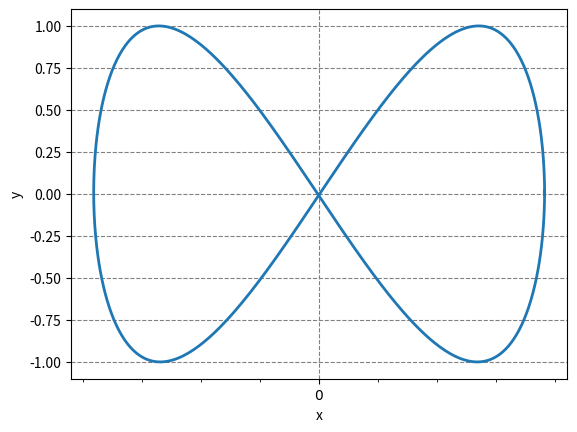

Here is the Python script that generated this plot:
### file generated by the 'plotpy' Rust crate

import numpy as np
import matplotlib.pyplot as plt
import matplotlib.ticker as tck
import matplotlib.patches as pat
import matplotlib.path as pth
import matplotlib.patheffects as pff
import matplotlib.lines as lns
import matplotlib.transforms as tra
import mpl_toolkits.mplot3d

# Variable to handle NaN values coming from Rust
NaN = np.nan

# List of additional objects to calculate bounding boxes
EXTRA_ARTISTS = []

# Adds an entity to the EXTRA_ARTISTS list to calculate bounding boxes
def add_to_ea(obj):
    global EXTRA_ARTISTS
    if obj!=None: EXTRA_ARTISTS.append(obj)

# Is a dictionary of mplot3d objects (one for each subplot_3d)
THREE_D = dict()

# Is a tuple holding the key to the current THREE_D object (defines the subplot_3d)
THREE_D_ACTIVE = (1,1,1)

# Creates or returns the mplot3d object with the current subplot_3d definition specified by THREE_D_ACTIVE
def ax3d():
    global THREE_D
    global THREE_D_ACTIVE
    if not THREE_D_ACTIVE in THREE_D:
        a, b, c = THREE_D_ACTIVE
        THREE_D[THREE_D_ACTIVE] = plt.gcf().add_subplot(a,b,c,projection='3d')
        THREE_D[THREE_D_ACTIVE].set_xlabel('x')
        THREE_D[THREE_D_ACTIVE].set_ylabel('y')
        THREE_D[THREE_D_ACTIVE].set_zlabel('z')
        add_to_ea(THREE_D[THREE_D_ACTIVE])
    return THREE_D[THREE_D_ACTIVE]

# Specifies the THREE_D_ACTIVE parameters to define a subplot_3d
def subplot_3d(a,b,c):
    global THREE_D_ACTIVE
    THREE_D_ACTIVE = (a,b,c)
    ax3d()

# Transforms data limits to axis limits
def data_to_axis(coords):
    plt.axis() # must call this first
    return plt.gca().transLimits.transform(coords)

# Transforms axis limits to data limits
def axis_to_data(coords):
    plt.axis() # must call this first
    return plt.gca().transLimits.inverted().transform(coords)

# Configures the aspect of axes with a same scaling from data to plot units for x, y and z.
def set_equal_axes():
    global THREE_D
    if len(THREE_D) == 0:
        ax = plt.gca()
        ax.axes.set_aspect('equal')
        return
    try:
        ax = ax3d()
        ax.set_box_aspect([1,1,1])
        limits = np.array([ax.get_xlim3d(), ax.get_ylim3d(), ax.get_zlim3d()])
        origin = np.mean(limits, axis=1)
        radius = 0.5 * np.max(np.abs(limits[:, 1] - limits[:, 0]))
        x, y, z = origin
        ax.set_xlim3d([x - radius, x + radius])
        ax.set_ylim3d([y - radius, y + radius])
        ax.set_zlim3d([z - radius, z + radius])
    except:
        import matplotlib
        print('VERSION of MATPLOTLIB = {}'.format(matplotlib.__version__))
        print('ERROR: set_box_aspect is missing in this version of Matplotlib')

################## plotting commands follow after this line ############################

xy=np.array([[1,0],[0.9999618,0.017501015],[0.9998473,0.03499667],[0.9996564,0.052481607],[0.9993891,0.06995047],[0.99904555,0.0873979],[0.9986257,0.10481856],[0.9981296,0.12220712],[0.9975573,0.13955824],[0.9969088,0.15686661],[0.9961841,0.17412695],[0.9953834,0.19133393],[0.99450666,0.20848231],[0.993554,0.22556682],[0.99252546,0.24258226],[0.9914211,0.25952336],[0.99024105,0.276385],[0.98898536,0.293162],[0.98765415,0.30984914],[0.98624754,0.3264414],[0.9847656,0.34293368],[0.9832084,0.35932094],[0.9815762,0.37559807],[0.979869,0.39176017],[0.978087,0.40780228],[0.97623026,0.4237195],[0.974299,0.4395069],[0.9722934,0.4551597],[0.9702135,0.47067305],[0.9680595,0.48604226],[0.9658315,0.50126255],[0.9635298,0.51632935],[0.9611546,0.53123796],[0.9587059,0.54598385],[0.956184,0.56056255],[0.95358914,0.5749695],[0.9509214,0.58920026],[0.9481811,0.6032506],[0.9453683,0.6171162],[0.94248337,0.63079274],[0.93952644,0.64427614],[0.9364978,0.657562],[0.9333976,0.67064667],[0.93022615,0.68352574],[0.92698365,0.69619554],[0.92367035,0.7086521],[0.92028654,0.7208915],[0.91683245,0.73291016],[0.9133083,0.7447043],[0.90971446,0.75627035],[0.90605116,0.7676047],[0.9023186,0.778704],[0.8985172,0.78956467],[0.8946472,0.80018353],[0.8907088,0.8105573],[0.88670236,0.8206828],[0.88262826,0.8305569],[0.8784868,0.84017664],[0.87427825,0.849539],[0.87000287,0.85864115],[0.8656611,0.8674802],[0.86125314,0.87605363],[0.85677946,0.8843587],[0.8522404,0.8923929],[0.84763616,0.9001537],[0.8429673,0.9076387],[0.838234,0.9148458],[0.8334367,0.9217727],[0.82857573,0.9284172],[0.82365155,0.9347773],[0.81866443,0.94085115],[0.8136148,0.94663674],[0.80850303,0.95213234],[0.8033295,0.95733637],[0.7980947,0.9622471],[0.7927988,0.96686316],[0.7874425,0.971183],[0.78202605,0.9752053],[0.7765498,0.978929],[0.77101433,0.9823528],[0.76541996,0.9854757],[0.7597671,0.9882967],[0.7540563,0.990815],[0.7482878,0.99302983],[0.7424622,0.99494046],[0.73657995,0.9965463],[0.7306414,0.99784696],[0.7246471,0.99884194],[0.7185974,0.999531],[0.7124929,0.9999139],[0.70633394,0.9999904],[0.70012105,0.9997607],[0.6938547,0.9992247],[0.68753535,0.9983827],[0.6811635,0.9972348],[0.6747396,0.99578154],[0.66826427,0.9940232],[0.6617378,0.9919604],[0.65516084,0.98959374],[0.6485339,0.986924],[0.6418574,0.98395187],[0.63513184,0.9806784],[0.62835777,0.97710454],[0.6215358,0.97323143],[0.6146663,0.9690601],[0.6077498,0.964592],[0.60078704,0.9598285],[0.5937783,0.9547709],[0.5867242,0.94942087],[0.5796254,0.94378006],[0.5724822,0.9378501],[0.5652954,0.93163294],[0.55806535,0.9251303],[0.55079275,0.91834444],[0.5434781,0.9112772],[0.53612185,0.9039308],[0.5287248,0.8963076],[0.5212872,0.8884098],[0.5138099,0.8802398],[0.5062933,0.8718003],[0.49873817,0.86309373],[0.49114478,0.8541227],[0.483514,0.8448901],[0.4758463,0.8353988],[0.46814212,0.8256514],[0.4604023,0.81565124],[0.45262733,0.80540115],[0.4448178,0.7949045],[0.4369742,0.7841643],[0.42909735,0.77318376],[0.4211877,0.76196676],[0.41324592,0.750516],[0.40527242,0.7388355],[0.39726812,0.7269286],[0.38923347,0.7147991],[0.3811691,0.7024507],[0.37307552,0.689887],[0.36495367,0.6771121],[0.35680372,0.6641298],[0.34862664,0.6509439],[0.3404228,0.63755876],[0.33219323,0.6239784],[0.32393804,0.61020666],[0.3156582,0.5962482],[0.3073543,0.5821072],[0.2990269,0.5677876],[0.29067656,0.5532943],[0.28230417,0.5386313],[0.27391016,0.5238038],[0.26549527,0.50881535],[0.25706,0.4936711],[0.24860519,0.47837603],[0.24013141,0.46293402],[0.23163928,0.4473504],[0.22312947,0.43162978],[0.2146025,0.41577673],[0.20605926,0.39979652],[0.19750017,0.38369364],[0.18892622,0.36747345],[0.18033762,0.3511407],[0.17173536,0.3347002],[0.16311999,0.31815737],[0.15449215,0.30151707],[0.14585252,0.28478444],[0.13720176,0.26796457],[0.1285404,0.2510624],[0.11986934,0.23408332],[0.11118901,0.21703278],[0.102500305,0.19991551],[0.09380365,0.18273725],[0.08510008,0.16550323],[0.07638988,0.14821807],[0.067673735,0.13088773],[0.05895254,0.11351707],[0.05022684,0.09611187],[0.04149719,0.07867699],[0.032764487,0.061218258],[0.024029402,0.043740768],[0.015292243,0.026249882],[0.006554036,0.008750716],[-0.0021847906,-0.008750891],[-0.010923332,-0.026250057],[-0.019661037,-0.043740943],[-0.028397363,-0.06121867],[-0.03713128,-0.07867717],[-0.04586248,-0.096111804],[-0.0545903,-0.11351724],[-0.06331383,-0.13088791],[-0.072032645,-0.14821824],[-0.08074584,-0.16550341],[-0.08945298,-0.18273765],[-0.09815306,-0.19991568],[-0.10684576,-0.21703294],[-0.115530305,-0.23408349],[-0.12420614,-0.25106257],[-0.13287237,-0.2679645],[-0.14152858,-0.28478462],[-0.15017386,-0.30151725],[-0.15880756,-0.31815752],[-0.16742936,-0.33470035],[-0.17603825,-0.3511409],[-0.1846337,-0.36747363],[-0.19321518,-0.38369402],[-0.20178178,-0.3997967],[-0.2103331,-0.4157771],[-0.2188681,-0.43162972],[-0.22738652,-0.44735035],[-0.23588768,-0.46293417],[-0.24437071,-0.47837597],[-0.2528352,-0.49367145],[-0.26128027,-0.5088157],[-0.26970538,-0.5238039],[-0.2781098,-0.5386315],[-0.28649318,-0.5532944],[-0.29485458,-0.5677877],[-0.3031936,-0.5821073],[-0.3115093,-0.5962484],[-0.31980136,-0.610207],[-0.3280688,-0.6239783],[-0.33631125,-0.63755876],[-0.34452814,-0.65094405],[-0.35271862,-0.6641299],[-0.36088216,-0.6771122],[-0.36901826,-0.6898873],[-0.37712607,-0.7024508],[-0.38520494,-0.71479905],[-0.39325464,-0.7269287],[-0.4012742,-0.73883545],[-0.40926322,-0.7505161],[-0.41722098,-0.7619668],[-0.42514676,-0.77318406],[-0.43304008,-0.7841644],[-0.44090015,-0.7949046],[-0.44872695,-0.80540127],[-0.45651928,-0.81565124],[-0.46427673,-0.82565165],[-0.47199872,-0.83539885],[-0.4796849,-0.84489024],[-0.48733422,-0.85412276],[-0.49494612,-0.8630937],[-0.50252044,-0.87180024],[-0.5100566,-0.8802398],[-0.51755357,-0.88840985],[-0.52501106,-0.89630765],[-0.53242844,-0.90393084],[-0.53980535,-0.9112774],[-0.54714066,-0.9183444],[-0.55443436,-0.9251303],[-0.5616859,-0.931633],[-0.5688944,-0.9378502],[-0.5760594,-0.94378006],[-0.5831805,-0.94942087],[-0.590257,-0.95477104],[-0.5972884,-0.95982844],[-0.6042742,-0.9645921],[-0.6112139,-0.9690602],[-0.6181071,-0.97323143],[-0.62495285,-0.97710454],[-0.63175094,-0.9806785],[-0.63850075,-0.983952],[-0.64520186,-0.98692393],[-0.6518536,-0.9895938],[-0.65845567,-0.9919604],[-0.6650074,-0.9940232],[-0.6715085,-0.99578154],[-0.6779582,-0.9972349],[-0.6843561,-0.9983827],[-0.6907017,-0.9992247],[-0.6969946,-0.9997607],[-0.70323426,-0.9999904],[-0.7094202,-0.9999139],[-0.71555203,-0.999531],[-0.7216293,-0.99884194],[-0.72765136,-0.99784696],[-0.73361766,-0.9965463],[-0.73952824,-0.99494046],[-0.7453822,-0.99302983],[-0.7511793,-0.990815],[-0.75691897,-0.9882967],[-0.76260084,-0.98547566],[-0.7682246,-0.98235273],[-0.77378947,-0.978929],[-0.7792953,-0.97520536],[-0.7847419,-0.971183],[-0.7901283,-0.96686304],[-0.79545444,-0.9622471],[-0.8007198,-0.9573363],[-0.805924,-0.9521322],[-0.8110667,-0.94663674],[-0.8161474,-0.94085115],[-0.8211658,-0.9347772],[-0.8261216,-0.92841715],[-0.8310143,-0.92177266],[-0.8358434,-0.9148458],[-0.8406087,-0.90763855],[-0.84530985,-0.9001537],[-0.84994644,-0.89239293],[-0.8545181,-0.8843586],[-0.8590245,-0.8760535],[-0.8634654,-0.86748016],[-0.8678403,-0.85864085],[-0.8721488,-0.849539],[-0.87639093,-0.8401767],[-0.880566,-0.83055675],[-0.88467383,-0.8206827],[-0.8887141,-0.81055725],[-0.8926865,-0.80018353],[-0.8965908,-0.78956443],[-0.9004265,-0.77870405],[-0.90419346,-0.76760453],[-0.9078915,-0.7562702],[-0.9115202,-0.7447042],[-0.9150792,-0.7329101],[-0.9185683,-0.72089124],[-0.92198735,-0.70865184],[-0.9253359,-0.69619566],[-0.9286138,-0.6835256],[-0.93182075,-0.67064655],[-0.93495667,-0.657562],[-0.9380211,-0.6442758],[-0.94101393,-0.6307925],[-0.94393486,-0.617116],[-0.9467837,-0.6032505],[-0.9495603,-0.5892002],[-0.95226437,-0.5749694],[-0.9548957,-0.56056255],[-0.9574541,-0.54598397],[-0.95993936,-0.53123814],[-0.9623514,-0.5163296],[-0.9646899,-0.5012624],[-0.9669547,-0.4860422],[-0.9691457,-0.47067308],[-0.9712627,-0.45515934],[-0.9733055,-0.43950662],[-0.975274,-0.4237193],[-0.977168,-0.40780216],[-0.9789874,-0.3917597],[-0.98073196,-0.37559763],[-0.9824017,-0.35932055],[-0.98399645,-0.3429334],[-0.98551595,-0.32644165],[-0.98696023,-0.309849],[-0.9883292,-0.2931619],[-0.9896226,-0.276385],[-0.99084055,-0.25952345],[-0.99198276,-0.24258195],[-0.9930492,-0.2255666],[-0.99403983,-0.20848215],[-0.9949545,-0.19133385],[-0.9957933,-0.17412646],[-0.996556,-0.15686622],[-0.99724257,-0.13955791],[-0.997853,-0.122206874],[-0.9983872,-0.104818866],[-0.99884516,-0.087397814],[-0.99922687,-0.069950454],[-0.9995323,-0.052481674],[-0.99976134,-0.034996815],[-0.9999141,-0.017500762],[-0.99999046,0.00000017484555],[-0.99999046,0.017501112],[-0.9999141,0.03499669],[-0.99976134,0.052482024],[-0.9995323,0.069950804],[-0.99922687,0.08739816],[-0.99884516,0.104819216],[-0.99838716,0.122207694],[-0.997853,0.13955827],[-0.9972425,0.15686657],[-0.9965559,0.1741268],[-0.9957933,0.19133373],[-0.9949545,0.20848249],[-0.9940398,0.22556694],[-0.9930492,0.24258229],[-0.9919827,0.2595238],[-0.9908405,0.27638534],[-0.9896226,0.29316223],[-0.9883292,0.30984932],[-0.98696023,0.32644197],[-0.98551595,0.34293416],[-0.98399633,0.35932133],[-0.9824017,0.37559795],[-0.98073196,0.39176],[-0.97898734,0.40780205],[-0.97716796,0.4237196],[-0.97527397,0.43950695],[-0.9733055,0.45515966],[-0.97126263,0.47067338],[-0.96914566,0.4860425],[-0.9669547,0.5012627],[-0.96468985,0.51632947],[-0.9623513,0.53123844],[-0.9599393,0.5459842],[-0.957454,0.56056285],[-0.9548956,0.5749697],[-0.95226437,0.5892001],[-0.94956034,0.60325074],[-0.9467838,0.6171163],[-0.9439348,0.63079274],[-0.9410139,0.644276],[-0.93802106,0.6575623],[-0.9349566,0.6706468],[-0.9318208,0.68352586],[-0.9286137,0.6961956],[-0.92533576,0.7086524],[-0.92198724,0.7208918],[-0.91856825,0.73291034],[-0.915079,0.7447044],[-0.91152,0.7562707],[-0.90789145,0.76760477],[-0.9041935,0.7787039],[-0.9004265,0.7895646],[-0.89659077,0.8001835],[-0.8926865,0.8105575],[-0.888714,0.8206829],[-0.8846737,0.830557],[-0.8805659,0.84017664],[-0.8763908,0.84953916],[-0.8721487,0.85864127],[-0.8678401,0.86748034],[-0.86346525,0.8760539],[-0.8590244,0.88435894],[-0.854518,0.89239305],[-0.84994644,0.90015364],[-0.8453099,0.9076387],[-0.84060866,0.91484576],[-0.8358433,0.9217728],[-0.83101416,0.92841727],[-0.82612157,0.9347773],[-0.8211657,0.9408513],[-0.8161473,0.94663686],[-0.81106657,0.95213246],[-0.8059239,0.9573364],[-0.8007197,0.96224725],[-0.79545414,0.9668633],[-0.79012805,0.97118306],[-0.78474176,0.9752053],[-0.7792954,0.9789289],[-0.77378947,0.98235273],[-0.76822454,0.9854757],[-0.7626007,0.98829675],[-0.75691885,0.99081504],[-0.75117916,0.9930299],[-0.74538213,0.9949405],[-0.7395281,0.9965464],[-0.73361754,0.997847],[-0.72765106,0.998842],[-0.721629,0.99953103],[-0.71555185,0.9999139],[-0.7094201,0.9999904],[-0.7032343,0.9997607],[-0.69699466,0.9992247],[-0.6907016,0.9983827],[-0.684356,0.9972348],[-0.6779581,0.99578154],[-0.6715084,0.9940232],[-0.66500723,0.99196035],[-0.6584555,0.98959374],[-0.6518533,0.9869239],[-0.6452017,0.9839518],[-0.63850045,0.9806784],[-0.6317508,0.9771045],[-0.62495255,0.9732314],[-0.61810654,0.9690601],[-0.61121416,0.96459204],[-0.6042743,0.9598285],[-0.59728825,0.9547709],[-0.59025705,0.9494209],[-0.5831803,0.9437801],[-0.57605946,0.93785024],[-0.56889427,0.9316327],[-0.56168556,0.9251302],[-0.5544344,0.91834426],[-0.5471405,0.91127706],[-0.5398048,0.9039307],[-0.53242826,0.89630747],[-0.5250107,0.88840973],[-0.51755345,0.88023937],[-0.5100567,0.8718003],[-0.5025205,0.86309373],[-0.4949464,0.8541228],[-0.48733407,0.8448903],[-0.47968453,0.8353989],[-0.47199878,0.82565117],[-0.46427658,0.815651],[-0.4565189,0.805401],[-0.44872677,0.79490435],[-0.44089997,0.7841642],[-0.43303993,0.7731838],[-0.4251464,0.76196665],[-0.41722038,0.7505154],[-0.40926296,0.7388349],[-0.40127426,0.7269288],[-0.3932545,0.71479934],[-0.38520512,0.70245093],[-0.3771259,0.6898867],[-0.36901787,0.6771118],[-0.3608821,0.6641295],[-0.35271835,0.65094376],[-0.3445281,0.63755864],[-0.33631107,0.62397826],[-0.3280684,0.6102067],[-0.3198011,0.59624827],[-0.31150892,0.5821064],[-0.30319342,0.56778705],[-0.2948543,0.55329376],[-0.28649312,0.5386318],[-0.2781096,0.523804],[-0.26970533,0.508815],[-0.26128,0.49367094],[-0.25283515,0.47837567],[-0.24437055,0.46293387],[-0.23588727,0.44735026],[-0.22738646,0.43162963],[-0.21886781,0.4157768],[-0.21033292,0.39979658],[-0.2017815,0.38369304],[-0.19321465,0.36747286],[-0.18463354,0.3511401],[-0.17603831,0.3347007],[-0.16742918,0.31815788],[-0.15880774,0.30151668],[-0.1501737,0.28478405],[-0.14152817,0.26796418],[-0.13287231,0.25106224],[-0.12420585,0.23408338],[-0.115530364,0.21703283],[-0.10684559,0.1999158],[-0.09815265,0.18273754],[-0.08945269,0.16550235],[-0.08074542,0.14821742],[-0.07203247,0.13088709],[-0.06331354,0.11351666],[-0.054590244,0.09611241],[-0.045862306,0.07867682],[-0.037131343,0.061218083],[-0.028397068,0.043740593],[-0.0196611,0.026249707],[-0.0109231565,0.00875078],[-0.0021843773,-0.008750828],[0.006554092,-0.026249755],[0.015292537,-0.043741595],[0.024029339,-0.06121908],[0.03276478,-0.07867782],[0.041497722,-0.09611245],[0.050227016,-0.11351765],[0.05895295,-0.13088807],[0.06767391,-0.14821841],[0.0763897,-0.16550334],[0.08510013,-0.18273759],[0.09380406,-0.19991586],[0.10250036,-0.21703288],[0.1111893,-0.23408343],[0.11986928,-0.25106227],[0.12854058,-0.26796514],[0.13720205,-0.284785],[0.14585258,-0.30151764],[0.15449244,-0.3181579],[0.16312005,-0.33470073],[0.17173564,-0.35114104],[0.18033814,-0.36747378],[0.1889264,-0.38369396],[0.19750021,-0.39979663],[0.20605943,-0.41577682],[0.21460244,-0.43162966],[0.22312953,-0.4473503],[0.23163956,-0.4629339],[0.24013147,-0.47837654],[0.24860547,-0.4936718],[0.25706005,-0.5088159],[0.26549545,-0.52380407],[0.27391058,-0.5386318],[0.28230432,-0.5532946],[0.29067698,-0.5677879],[0.29902697,-0.582108],[0.30735412,-0.5962483],[0.31565827,-0.6102068],[0.3239383,-0.6239783],[0.33219317,-0.6375587],[0.34042308,-0.6509438],[0.34862658,-0.6641302],[0.3568039,-0.6771125],[0.36495394,-0.6898874],[0.3730757,-0.70245093],[0.38116938,-0.71479934],[0.38923353,-0.72692883],[0.39726838,-0.7388356],[0.40527293,-0.7505167],[0.41324607,-0.7619673],[0.42118764,-0.7731838],[0.4290975,-0.7841642],[0.43697414,-0.7949044],[0.44481787,-0.8054011],[0.4526276,-0.8156516],[0.46040237,-0.82565176],[0.4681424,-0.835399],[0.47584623,-0.8448903],[0.48351416,-0.8541229],[0.49114516,-0.8630938],[0.49873823,-0.8718003],[0.50629365,-0.8802403],[0.51381,-0.88841015],[0.5212871,-0.8963075],[0.52872473,-0.9039307],[0.5361221,-0.91127706],[0.5434781,-0.9183447],[0.55079293,-0.92513055],[0.55806535,-0.9316331],[0.5652955,-0.93785024],[0.5724825,-0.9437801],[0.5796254,-0.9494209],[0.58672446,-0.9547709],[0.5937783,-0.9598285],[0.6007872,-0.9645923],[0.60775024,-0.96906036],[0.6146664,-0.97323155],[0.6215357,-0.9771045],[0.6283579,-0.9806784],[0.6351317,-0.983952],[0.6418574,-0.98692405],[0.64853406,-0.9895938],[0.65516084,-0.99196047],[0.661738,-0.99402326],[0.6682642,-0.99578154],[0.6747398,-0.9972349],[0.6811638,-0.9983827],[0.6875354,-0.9992248],[0.6938549,-0.9997607],[0.7001214,-0.9999904],[0.7063341,-0.9999139],[0.7124929,-0.99953103],[0.7185976,-0.99884194],[0.72464705,-0.99784696],[0.73064154,-0.9965463],[0.7365799,-0.99494046],[0.7424623,-0.99302983],[0.74828804,-0.990815],[0.7540563,-0.9882967],[0.7597673,-0.98547554],[0.76542026,-0.9823526],[0.77101445,-0.97892886],[0.77655005,-0.9752052],[0.7820261,-0.9711828],[0.78744274,-0.966863],[0.79279894,-0.962247],[0.7980946,-0.95733625],[0.8033295,-0.9521323],[0.80850315,-0.9466367],[0.8136148,-0.9408511],[0.81866455,-0.9347773],[0.8236515,-0.9284172],[0.82857585,-0.92177236],[0.8334366,-0.91484594],[0.83823407,-0.9076389],[0.8429672,-0.9001538],[0.8476362,-0.89239305],[0.85224026,-0.88435894],[0.85677946,-0.87605345],[0.86125326,-0.8674801],[0.865661,-0.858641],[0.8700029,-0.8495389],[0.8742781,-0.8401766],[0.8784868,-0.8305569],[0.88262844,-0.8206829],[0.8867024,-0.8105569],[0.89070886,-0.8001831],[0.89464736,-0.7895643],[0.89851725,-0.77870363],[0.9023188,-0.7676044],[0.9060512,-0.75627005],[0.90971464,-0.74470407],[0.91330856,-0.73291],[0.91683257,-0.72089076],[0.9202868,-0.70865136],[0.9236705,-0.6961949],[0.92698383,-0.68352515],[0.9302264,-0.6706461],[0.93339777,-0.65756154],[0.936498,-0.6442756],[0.9395264,-0.6307931],[0.94248337,-0.61711663],[0.94536823,-0.6032511],[0.9481811,-0.5892],[0.9509213,-0.5749693],[0.9535891,-0.5605624],[0.9561841,-0.5459838],[0.95870584,-0.53123796],[0.9611546,-0.5163294],[0.96352994,-0.5012627],[0.9658315,-0.48604247],[0.96805954,-0.4706725],[0.9702135,-0.4551592],[0.97229344,-0.43950647],[0.97429913,-0.42371914],[0.9762303,-0.40780202],[0.97808707,-0.39175996],[0.979869,-0.37559792],[0.98157626,-0.35931993],[0.98320854,-0.3429328],[0.9847656,-0.32644057],[0.9862476,-0.3098484],[0.98765415,-0.29316127],[0.9889854,-0.27638438],[0.9902411,-0.25952283],[0.9914211,-0.24258178],[0.9925255,-0.2255655],[0.99355394,-0.20848292],[0.99450666,-0.1913346],[0.9953834,-0.17412676],[0.9961841,-0.15686652],[0.9969087,-0.13955821],[0.9975573,-0.12220717],[0.9981296,-0.104818694],[0.9986257,-0.08739811],[0.99904555,-0.06995076],[0.9993891,-0.05248102],[0.9996564,-0.034996167],[0.9998473,-0.017500589],[0.9999618,0.0000003496911],[1,0.017501287],])
plt.plot(xy[:,0],xy[:,1],linewidth=2)
plt.gca().set_axisbelow(True)
plt.grid(linestyle='--',color='grey',zorder=-1000)
plt.gca().set_xlabel(r'x')
plt.gca().set_ylabel(r'y')
major_locator = tck.MultipleLocator(np.pi/2.0)
n_ticks = (plt.gca().axis()[1] - plt.gca().axis()[0]) / (np.pi/2.0)
if n_ticks < major_locator.MAXTICKS * 0.9:
    plt.gca().xaxis.set_major_locator(major_locator)
minor_locator = tck.MultipleLocator(0.2617993877991494)
n_ticks = (plt.gca().axis()[1] - plt.gca().axis()[0]) / 0.2617993877991494
if n_ticks < minor_locator.MAXTICKS * 0.9:
    plt.gca().xaxis.set_minor_locator(minor_locator)
def multiple_of_pi_formatter(x, pos):
    den = 2
    num = int(np.rint(den*x/np.pi))
    com = np.gcd(num,den)
    (num,den) = (int(num/com),int(den/com))
    if den==1:
        if num==0: return r'$0$'
        if num==1: return r'$\pi$'
        elif num==-1: return r'$-\pi$'
        else: return r'$%s\pi$'%num
    else:
        if num==1: return r'$\frac{\pi}{%s}$'%den
        elif num==-1: return r'$\frac{-\pi}{%s}$'%den
        else: return r'$\frac{%s\pi}{%s}$'%(num,den)
major_formatter = tck.FuncFormatter(multiple_of_pi_formatter)
plt.gca().xaxis.set_major_formatter(major_formatter)

fn=r'./plot.png'
plt.savefig(fn,bbox_inches='tight',bbox_extra_artists=EXTRA_ARTISTS)
